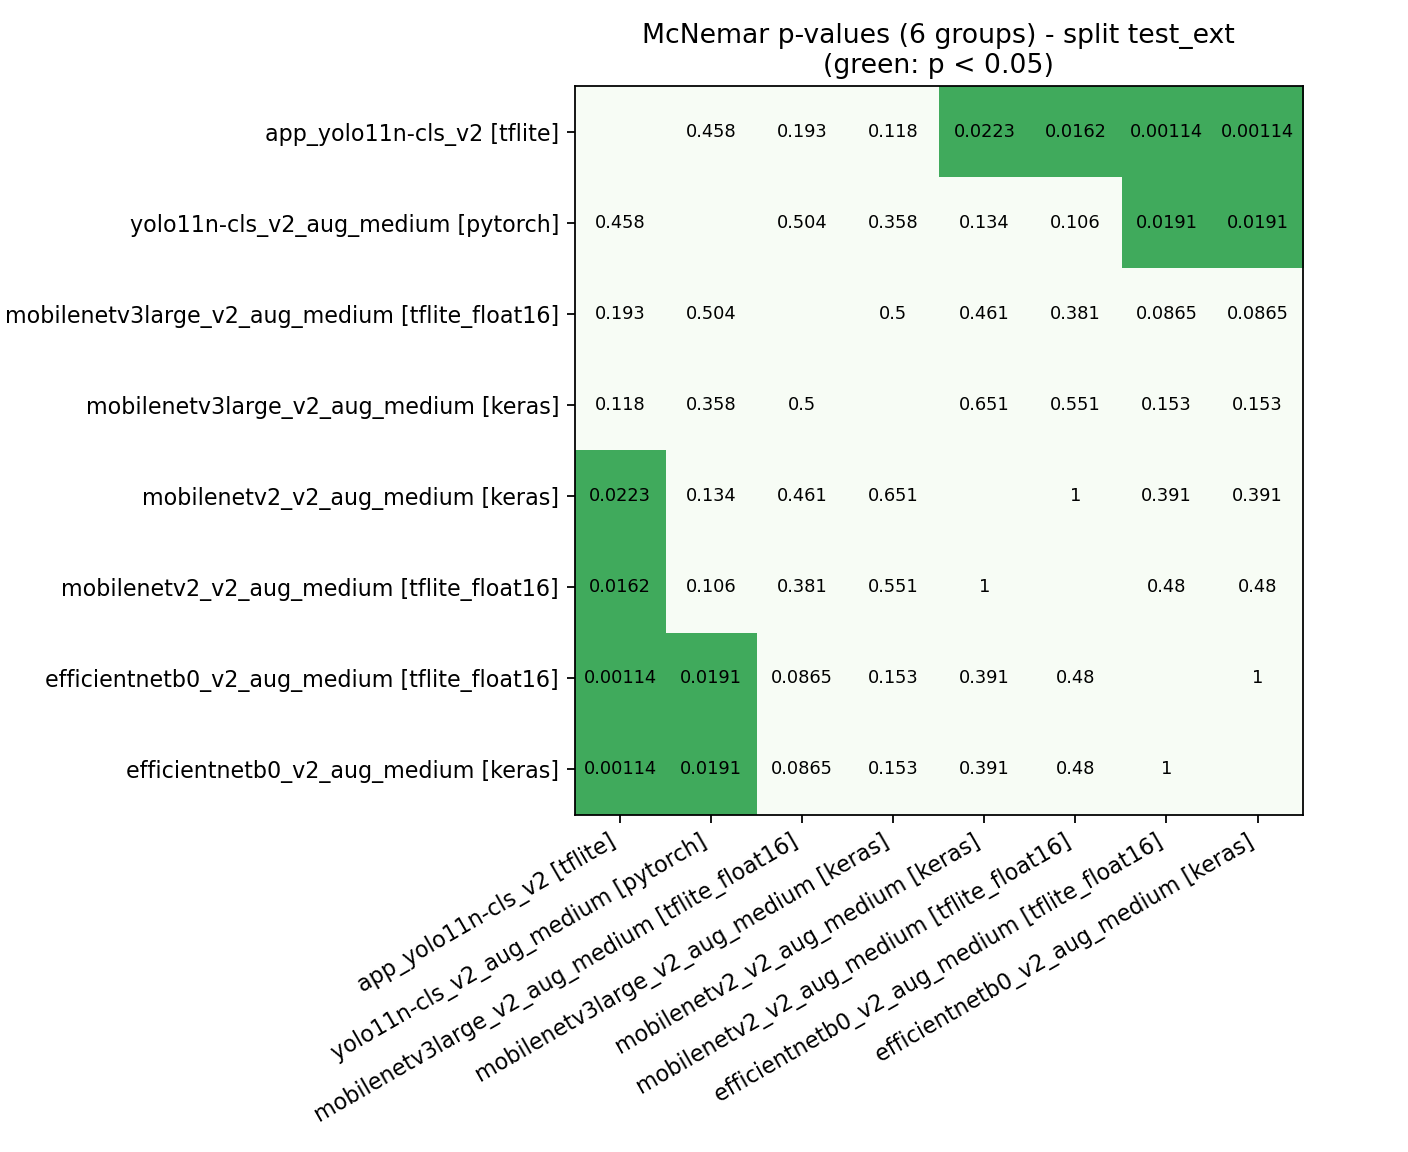

The file beside this chart, header and first rows:
model_a, model_b, images, only_a_correct, only_b_correct, statistic, p_value, method
app_yolo11n-cls_v2 [tflite], yolo11n-cls_v2_aug_medium [pytorch], 594, 17, 12, 0.5517, 0.4576, chi2_continuity
app_yolo11n-cls_v2 [tflite], mobilenetv3large_v2_aug_medium [tflite_f…, 594, 35, 24, 1.695, 0.193, chi2_continuity
app_yolo11n-cls_v2 [tflite], mobilenetv3large_v2_aug_medium [keras], 594, 36, 23, 2.441, 0.1182, chi2_continuity
app_yolo11n-cls_v2 [tflite], mobilenetv2_v2_aug_medium [keras], 594, 33, 16, 5.224, 0.02227, chi2_continuity
app_yolo11n-cls_v2 [tflite], mobilenetv2_v2_aug_medium [tflite_float1…, 594, 34, 16, 5.78, 0.01621, chi2_continuity
app_yolo11n-cls_v2 [tflite], efficientnetb0_v2_aug_medium [tflite_flo…, 594, 37, 13, 10.58, 0.001143, chi2_continuity
app_yolo11n-cls_v2 [tflite], efficientnetb0_v2_aug_medium [keras], 594, 37, 13, 10.58, 0.001143, chi2_continuity
yolo11n-cls_v2_aug_medium [pytorch], mobilenetv3large_v2_aug_medium [tflite_f…, 594, 31, 25, 0.4464, 0.504, chi2_continuity
yolo11n-cls_v2_aug_medium [pytorch], mobilenetv3large_v2_aug_medium [keras], 594, 33, 25, 0.8448, 0.358, chi2_continuity
yolo11n-cls_v2_aug_medium [pytorch], mobilenetv2_v2_aug_medium [keras], 594, 33, 21, 2.241, 0.1344, chi2_continuity
yolo11n-cls_v2_aug_medium [pytorch], mobilenetv2_v2_aug_medium [tflite_float1…, 594, 34, 21, 2.618, 0.1056, chi2_continuity
yolo11n-cls_v2_aug_medium [pytorch], efficientnetb0_v2_aug_medium [tflite_flo…, 594, 39, 20, 5.492, 0.01911, chi2_continuity
yolo11n-cls_v2_aug_medium [pytorch], efficientnetb0_v2_aug_medium [keras], 594, 39, 20, 5.492, 0.01911, chi2_continuity
mobilenetv3large_v2_aug_medium [tflite_f…, mobilenetv3large_v2_aug_medium [keras], 594, 2, 0, 0.0, 0.5, exact_binomial
mobilenetv3large_v2_aug_medium [tflite_f…, mobilenetv2_v2_aug_medium [keras], 594, 26, 20, 0.5435, 0.461, chi2_continuity
mobilenetv3large_v2_aug_medium [tflite_f…, mobilenetv2_v2_aug_medium [tflite_float1…, 594, 27, 20, 0.766, 0.3815, chi2_continuity
mobilenetv3large_v2_aug_medium [tflite_f…, efficientnetb0_v2_aug_medium [tflite_flo…, 594, 31, 18, 2.939, 0.08648, chi2_continuity
mobilenetv3large_v2_aug_medium [tflite_f…, efficientnetb0_v2_aug_medium [keras], 594, 31, 18, 2.939, 0.08648, chi2_continuity
mobilenetv3large_v2_aug_medium [keras], mobilenetv2_v2_aug_medium [keras], 594, 24, 20, 0.2045, 0.6511, chi2_continuity
mobilenetv3large_v2_aug_medium [keras], mobilenetv2_v2_aug_medium [tflite_float1…, 594, 25, 20, 0.3556, 0.551, chi2_continuity
mobilenetv3large_v2_aug_medium [keras], efficientnetb0_v2_aug_medium [tflite_flo…, 594, 30, 19, 2.041, 0.1531, chi2_continuity
mobilenetv3large_v2_aug_medium [keras], efficientnetb0_v2_aug_medium [keras], 594, 30, 19, 2.041, 0.1531, chi2_continuity
mobilenetv2_v2_aug_medium [keras], mobilenetv2_v2_aug_medium [tflite_float1…, 594, 1, 0, 0.0, 1.0, exact_binomial
mobilenetv2_v2_aug_medium [keras], efficientnetb0_v2_aug_medium [tflite_flo…, 594, 28, 21, 0.7347, 0.3914, chi2_continuity
mobilenetv2_v2_aug_medium [keras], efficientnetb0_v2_aug_medium [keras], 594, 28, 21, 0.7347, 0.3914, chi2_continuity
mobilenetv2_v2_aug_medium [tflite_float1…, efficientnetb0_v2_aug_medium [tflite_flo…, 594, 28, 22, 0.5, 0.4795, chi2_continuity
mobilenetv2_v2_aug_medium [tflite_float1…, efficientnetb0_v2_aug_medium [keras], 594, 28, 22, 0.5, 0.4795, chi2_continuity
efficientnetb0_v2_aug_medium [tflite_flo…, efficientnetb0_v2_aug_medium [keras], 594, 0, 0, 0.0, 1.0, none
